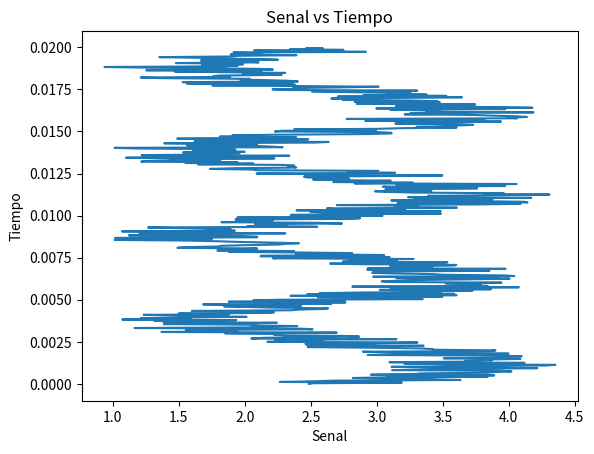

Source code (Python):
#Ejercicio4
# 'y' es una senal en funcion del tiempo 't' con las unidades descritas en el codigo.
# a. Grafique la senal en funcion del tiempo en la figura 'senal.png' ('y' vs. 't')
# b. Calule la transformada de Fourier (sin utilizar funciones de fast fourier transform) y
# grafique la norma de la transformada en funcion de la frecuencia (figura 'fourier.png')
# c. Lleve a cero los coeficientes de Fourier con frecuencias mayores que 10000 Hz y calcule 
# la transformada inversa para graficar la nueva senal (figura 'filtro.png')

import numpy as np
import matplotlib
matplotlib.use('Agg')
import matplotlib.pyplot as plt



n = 512 # number of point in the whole interval
f = 200.0 #  frequency in Hz
dt = 1 / (f * 128 ) #128 samples per frequency
t = np.linspace( 0, (n-1)*dt, n) 
y = np.sin(2 * np.pi * f * t) + np.cos(2 * np.pi * f * t * t)
noise = 1.4*(np.random.rand(n)+0.7)
y  =  y + noise

plt.plot(y, t)
plt.xlabel("Senal")
plt.ylabel("Tiempo")
plt.title("Senal vs Tiempo")
plt.savefig("senal.png")
plt.show()

#Transformada de fourier
yfourier=[]
def fourier():
    for i in range(n):
        yf = 0.0
        for j in range(n):
            yf += y[i] * np.exp(-1j * 2*num.pi* i*j/N)
        yfourier.append(yf / n)
    return yfourier
    


















